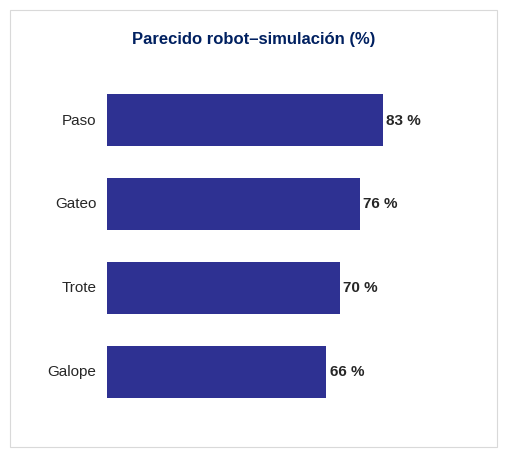

Recreate this plot in Python. (Note: this script raises an exception after producing the figure.)
"""Gráfica «Parecido robot–simulación (%)» con paso, gateo, trote y galope (sin carrera), 8-nov-2026.
Datos: tesis, cap. 14, tabla tab:parecido (una toma de 60 s por política en el robot suspendido).
Mismo tamaño que el gráfico de la diapositiva «Pruebas en el robot (OE4)»: 12,445 x 11,175 cm.
Uso: python3 grafica_parecido_4marchas.py salida.png"""
import sys

import matplotlib

matplotlib.use("Agg")
import matplotlib.pyplot as plt  # noqa: E402

DATOS = [("Paso", "v24", 83), ("Gateo", "v27", 76), ("Trote", "v24", 70), ("Galope", "v28", 66)]
AZUL, TINTA, GRIS = "#2E3192", "#262626", "#7F7F7F"
plt.rcParams["font.family"] = "Liberation Sans"

fig = plt.figure(figsize=(12.445 / 2.54, 11.175 / 2.54), dpi=300)
fig.patch.set_facecolor("white")
fig.add_artist(plt.Rectangle((0.003, 0.003), 0.994, 0.994, transform=fig.transFigure, fill=False,
                             ec="#D9D9D9", lw=0.8))
ax = fig.add_axes([0.2, 0.06, 0.68, 0.8])
y = list(range(len(DATOS)))[::-1]
ax.barh(y, [d[2] for d in DATOS], height=0.62, color=AZUL)
for yi, (m, v, p) in zip(y, DATOS):
    ax.text(p + 1, yi, f"{p} %", va="center", ha="left", fontsize=11, fontweight="bold", color=TINTA)
    ax.text(-3, yi, m, va="center", ha="right", fontsize=11, color=TINTA)
ax.set_xlim(0, 100)
ax.set_ylim(-0.6, len(DATOS) - 0.4)
ax.axis("off")
fig.text(0.5, 0.93, "Parecido robot–simulación (%)", ha="center", va="center", fontsize=12, fontweight="bold",
         color="#002060")
fig.savefig(sys.argv[1], dpi=300)
print("ok", sys.argv[1])
